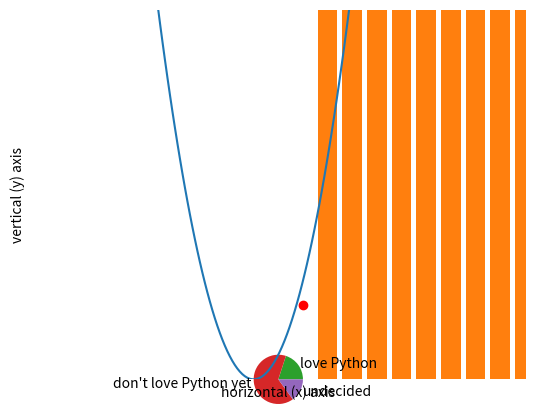

Write the Python code that produced this figure. (Note: this script raises an exception after producing the figure.)
import matplotlib.pyplot as plot 
plot.scatter(3,6)
plot.xlim(0,7) # xlim and ylim are optional
plot.ylim(0,7)
plot.show()

import matplotlib.pyplot as plot 
x = [1, 2, 3, 4, 5]
y = [3, 5, 7, 9, 11]
plot.scatter(x, y, color='red')
plot.xlabel('horizontal (x) axis')
plot.ylabel('vertical (y) axis')
plot.xlim(0,8)
plot.ylim(0,12)
plot.grid(True)
plot.show()

numberOfRolls = 10000
from random import randint # a module for random integers
resultsList = [] # create an empty list
for x in range(0,numberOfRolls): # loop through this a number of times
    number1 = randint(1, 6) # pick a number between 1 and 6
    number2 = randint(1, 6) # pick another number between 1 and 6
    total = number1 + number2 # add those two values
    resultsList += [total] # append the sum to the resultsList
from collections import Counter
counts = Counter(resultsList) # count how many times we got each sum

import matplotlib.pyplot as plot
plot.bar(list(counts.keys()),counts.values()) # create a bar graph from that count
plot.show()

import matplotlib.pyplot as plot
labels = "love Python", "don't love Python yet", "undecided"
sizes = [20, 65, 15]
plot.pie(sizes, labels=labels)
plot.axis('equal')  # Equal aspect ratio ensures that pie is drawn as a circle. https://matplotlib.org/gallery/pie_and_polar_charts/pie_features.html
plot.show()

import matplotlib.pyplot as plot
import numpy

xmin = -5
xmax = 5
x = numpy.linspace(xmin,xmax,100) # 100 evenly spaced points between xmin and xmax
y = x**2 + 2*x + 1
plot.plot(x,y)
plot.xlim(xmin,xmax)
plot.ylim(0,15)
plot.show()

# Number Line
import matplotlib.pyplot as plot

n = input('How many numbers will we put on the line? ')

for x in range(0, int(n)):
    newNumber = input('Give me a number: ')
    plot.scatter(newNumber,0)
    plot.annotate(newNumber, xy=(newNumber, 0))
plot.grid(True)
plot.show()

from mobilechelonian import Turtle

leonardo = Turtle()
leonardo.pencolor('blue')
leonardo.backward(75)
leonardo.left(45)
leonardo.forward(75)
leonardo.penup()
leonardo.home()
leonardo.forward(50)

from mobilechelonian import Turtle
t = Turtle()
colors = ['red', 'orange', 'yellow', 'green', 'blue', 'purple']
multiplier = 10
for x in range(0,6):
    t.pencolor(colors[x])
    print(x)
    if x % 2 == 0: # if x is even
        t.left(x * multiplier)
    else: 
        t.right(x * multiplier)
    t.forward(x * multiplier)
print('Done')

# Grade 5
n = input('How many numbers will we sort? ')
numberList = []

for x in range(0, int(n)):
    newNumber = input('Give me a number: ')
    numberList.append(newNumber)
numberList.sort()
print(numberList)

# Grade 6
print(22/7)

x = 24
print('Factors of', x, 'are:')
for i in range(1, x + 1):
    if x % i == 0:
        print(i)